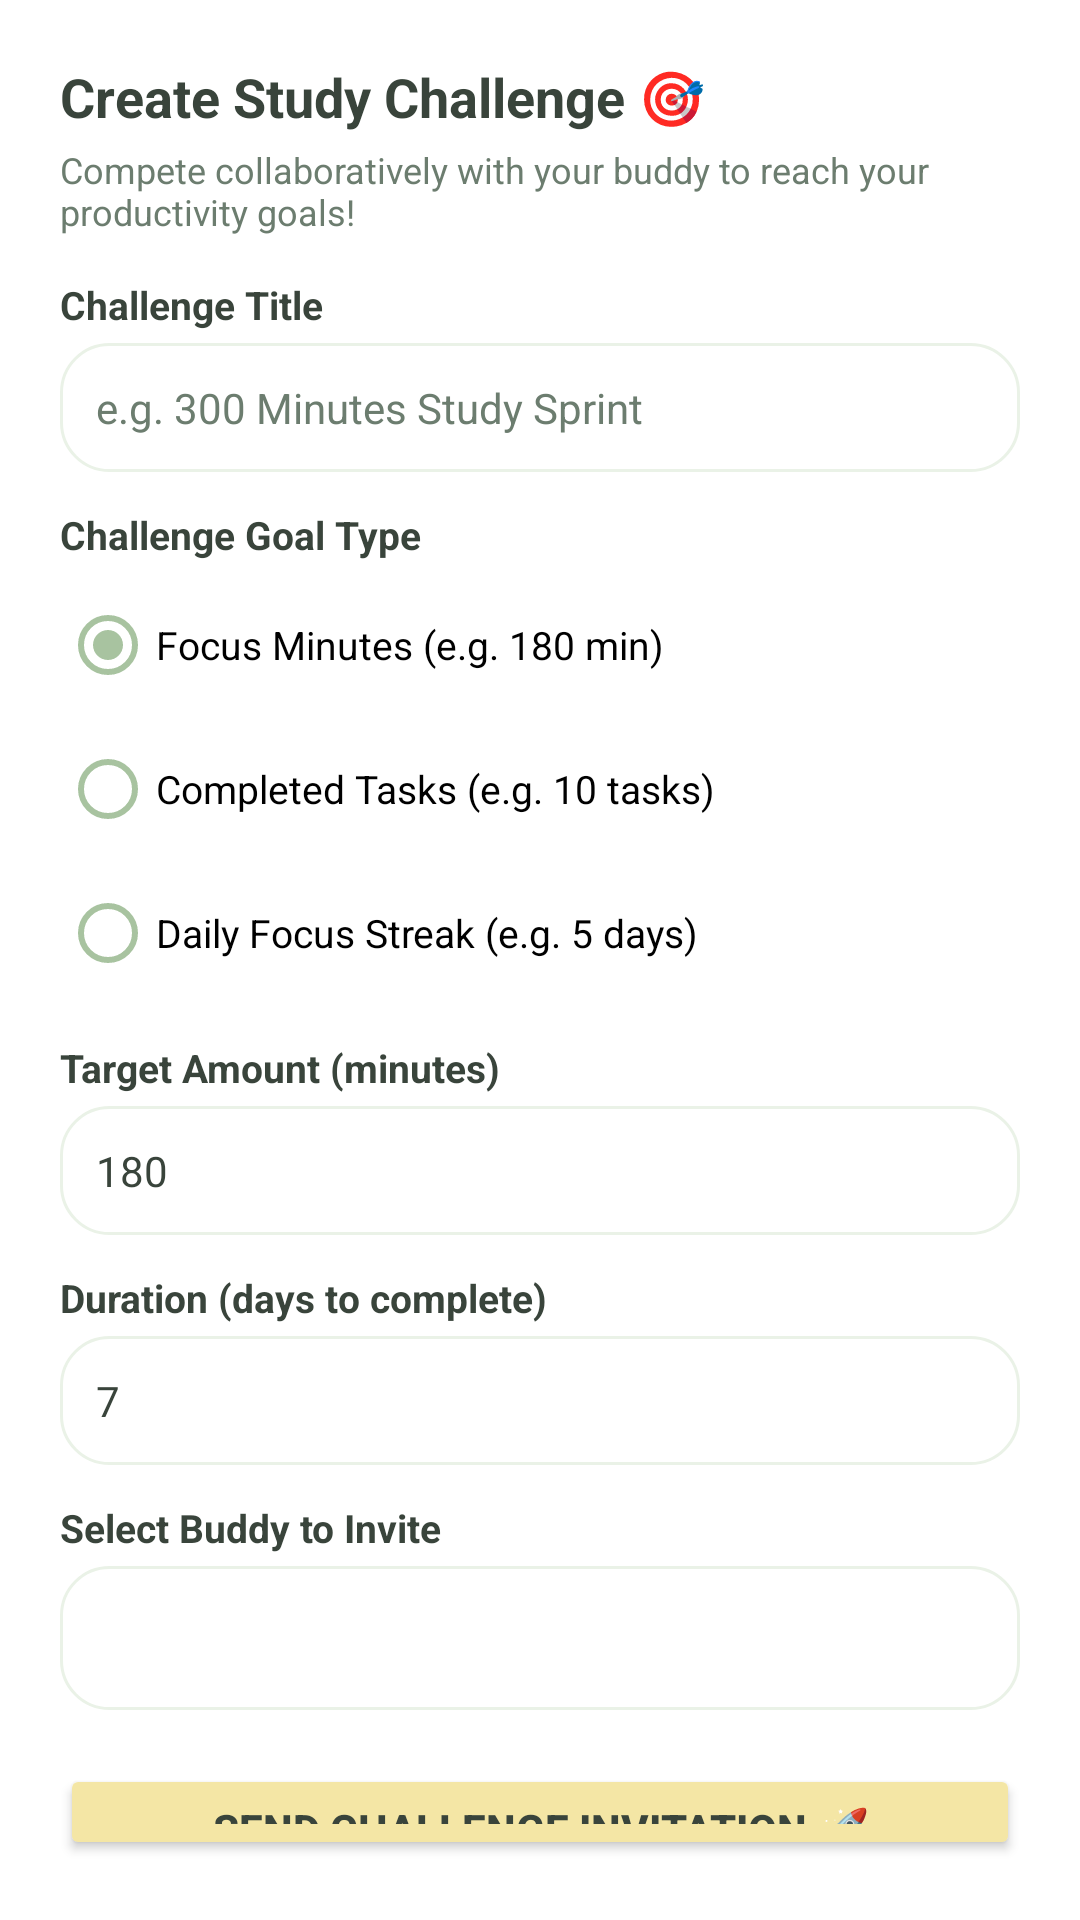

Produce the Android XML layout that renders to this screen, including the resource entries it uses.
<!-- AndroidManifest.xml: application theme Theme.Minty -->
<!-- res/layout/dialog_create_challenge.xml -->
<?xml version="1.0" encoding="utf-8"?>
<LinearLayout
    xmlns:android="http://schemas.android.com/apk/res/android"
    xmlns:app="http://schemas.android.com/apk/res-auto"
    android:layout_width="match_parent"
    android:layout_height="wrap_content"
    android:orientation="vertical"
    android:padding="20dp"
    android:background="@color/card_white">

    <TextView
        android:layout_width="wrap_content"
        android:layout_height="wrap_content"
        android:text="Create Study Challenge 🎯"
        android:textSize="18sp"
        android:textStyle="bold"
        android:textColor="@color/text_dark"
        android:layout_marginBottom="4dp" />

    <TextView
        android:layout_width="wrap_content"
        android:layout_height="wrap_content"
        android:text="Compete collaboratively with your buddy to reach your productivity goals!"
        android:textSize="12sp"
        android:textColor="@color/text_muted"
        android:layout_marginBottom="14dp" />

    
    <TextView
        android:layout_width="wrap_content"
        android:layout_height="wrap_content"
        android:text="Challenge Title"
        android:textSize="13sp"
        android:textStyle="bold"
        android:textColor="@color/text_dark"
        android:layout_marginBottom="4dp" />

    <EditText
        android:id="@+id/etChallengeTitle"
        android:layout_width="match_parent"
        android:layout_height="wrap_content"
        android:hint="e.g. 300 Minutes Study Sprint"
        android:textSize="14sp"
        android:background="@drawable/bg_input_field"
        android:padding="12dp"
        android:textColor="@color/text_dark"
        android:textColorHint="@color/text_muted"
        android:inputType="textCapSentences"
        android:layout_marginBottom="12dp" />

    
    <TextView
        android:layout_width="wrap_content"
        android:layout_height="wrap_content"
        android:text="Challenge Goal Type"
        android:textSize="13sp"
        android:textStyle="bold"
        android:textColor="@color/text_dark"
        android:layout_marginBottom="4dp" />

    <RadioGroup
        android:id="@+id/rgChallengeType"
        android:layout_width="match_parent"
        android:layout_height="wrap_content"
        android:orientation="vertical"
        android:layout_marginBottom="12dp">

        <RadioButton
            android:id="@+id/rbTypeMinutes"
            android:layout_width="wrap_content"
            android:layout_height="wrap_content"
            android:text="Focus Minutes (e.g. 180 min)"
            android:textSize="13sp"
            android:checked="true"
            android:buttonTint="@color/leaf" />

        <RadioButton
            android:id="@+id/rbTypeTasks"
            android:layout_width="wrap_content"
            android:layout_height="wrap_content"
            android:text="Completed Tasks (e.g. 10 tasks)"
            android:textSize="13sp"
            android:buttonTint="@color/leaf" />

        <RadioButton
            android:id="@+id/rbTypeStreak"
            android:layout_width="wrap_content"
            android:layout_height="wrap_content"
            android:text="Daily Focus Streak (e.g. 5 days)"
            android:textSize="13sp"
            android:buttonTint="@color/leaf" />
    </RadioGroup>

    
    <TextView
        android:id="@+id/tvTargetLabel"
        android:layout_width="wrap_content"
        android:layout_height="wrap_content"
        android:text="Target Amount (minutes)"
        android:textSize="13sp"
        android:textStyle="bold"
        android:textColor="@color/text_dark"
        android:layout_marginBottom="4dp" />

    <EditText
        android:id="@+id/etChallengeTarget"
        android:layout_width="match_parent"
        android:layout_height="wrap_content"
        android:hint="180"
        android:text="180"
        android:textSize="14sp"
        android:background="@drawable/bg_input_field"
        android:padding="12dp"
        android:textColor="@color/text_dark"
        android:inputType="number"
        android:layout_marginBottom="12dp" />

    
    <TextView
        android:layout_width="wrap_content"
        android:layout_height="wrap_content"
        android:text="Duration (days to complete)"
        android:textSize="13sp"
        android:textStyle="bold"
        android:textColor="@color/text_dark"
        android:layout_marginBottom="4dp" />

    <EditText
        android:id="@+id/etChallengeDays"
        android:layout_width="match_parent"
        android:layout_height="wrap_content"
        android:hint="7"
        android:text="7"
        android:textSize="14sp"
        android:background="@drawable/bg_input_field"
        android:padding="12dp"
        android:textColor="@color/text_dark"
        android:inputType="number"
        android:layout_marginBottom="12dp" />

    
    <TextView
        android:layout_width="wrap_content"
        android:layout_height="wrap_content"
        android:text="Select Buddy to Invite"
        android:textSize="13sp"
        android:textStyle="bold"
        android:textColor="@color/text_dark"
        android:layout_marginBottom="4dp" />

    <Spinner
        android:id="@+id/spnSelectBuddy"
        android:layout_width="match_parent"
        android:layout_height="48dp"
        android:background="@drawable/bg_input_field"
        android:paddingHorizontal="10dp"
        android:layout_marginBottom="18dp" />

    <Button
        android:id="@+id/btnSubmitChallenge"
        android:layout_width="match_parent"
        android:layout_height="wrap_content"
        android:text="Send Challenge Invitation 🚀"
        android:textSize="14sp"
        android:textStyle="bold"
        android:paddingVertical="12dp"
        android:backgroundTint="@color/star_yellow"
        android:textColor="@color/text_dark"
        app:cornerRadius="20dp" />

</LinearLayout>
<!-- resources referenced by this layout -->
<resources>
  <color name="card_white">#FFFFFFFF</color>
  <color name="leaf">#A8C3A0</color>
  <color name="star_yellow">#F4E6A5</color>
  <color name="text_dark">#39443B</color>
  <color name="text_muted">#6C7D6F</color>
  <!-- drawable bg_input_field (drawable) -->
  <?xml version="1.0" encoding="utf-8"?>
  <shape xmlns:android="http://schemas.android.com/apk/res/android"
      android:shape="rectangle">
      <solid android:color="@color/card_white" />
      <corners android:radius="16dp" />
      <stroke android:width="1dp" android:color="@color/mint" />
  </shape>
  <style name="Theme.Minty" parent="Theme.MaterialComponents.DayNight.DarkActionBar">
          
          <item name="colorPrimary">@color/leaf</item>
          <item name="colorPrimaryVariant">@color/leaf_dark</item>
          <item name="colorOnPrimary">@color/white</item>
          
          <item name="colorSecondary">@color/star_yellow</item>
          <item name="colorSecondaryVariant">@color/star_yellow</item>
          <item name="colorOnSecondary">@color/text_dark</item>
          
          <item name="android:statusBarColor">@color/leaf_dark</item>
          
          <item name="android:windowBackground">@color/background</item>
      </style>
  <color name="mint">#EAF2E7</color>
  <color name="leaf_dark">#5B7C59</color>
  <color name="white">#FFFFFFFF</color>
  <color name="background">#F7FAF6</color>
</resources>
